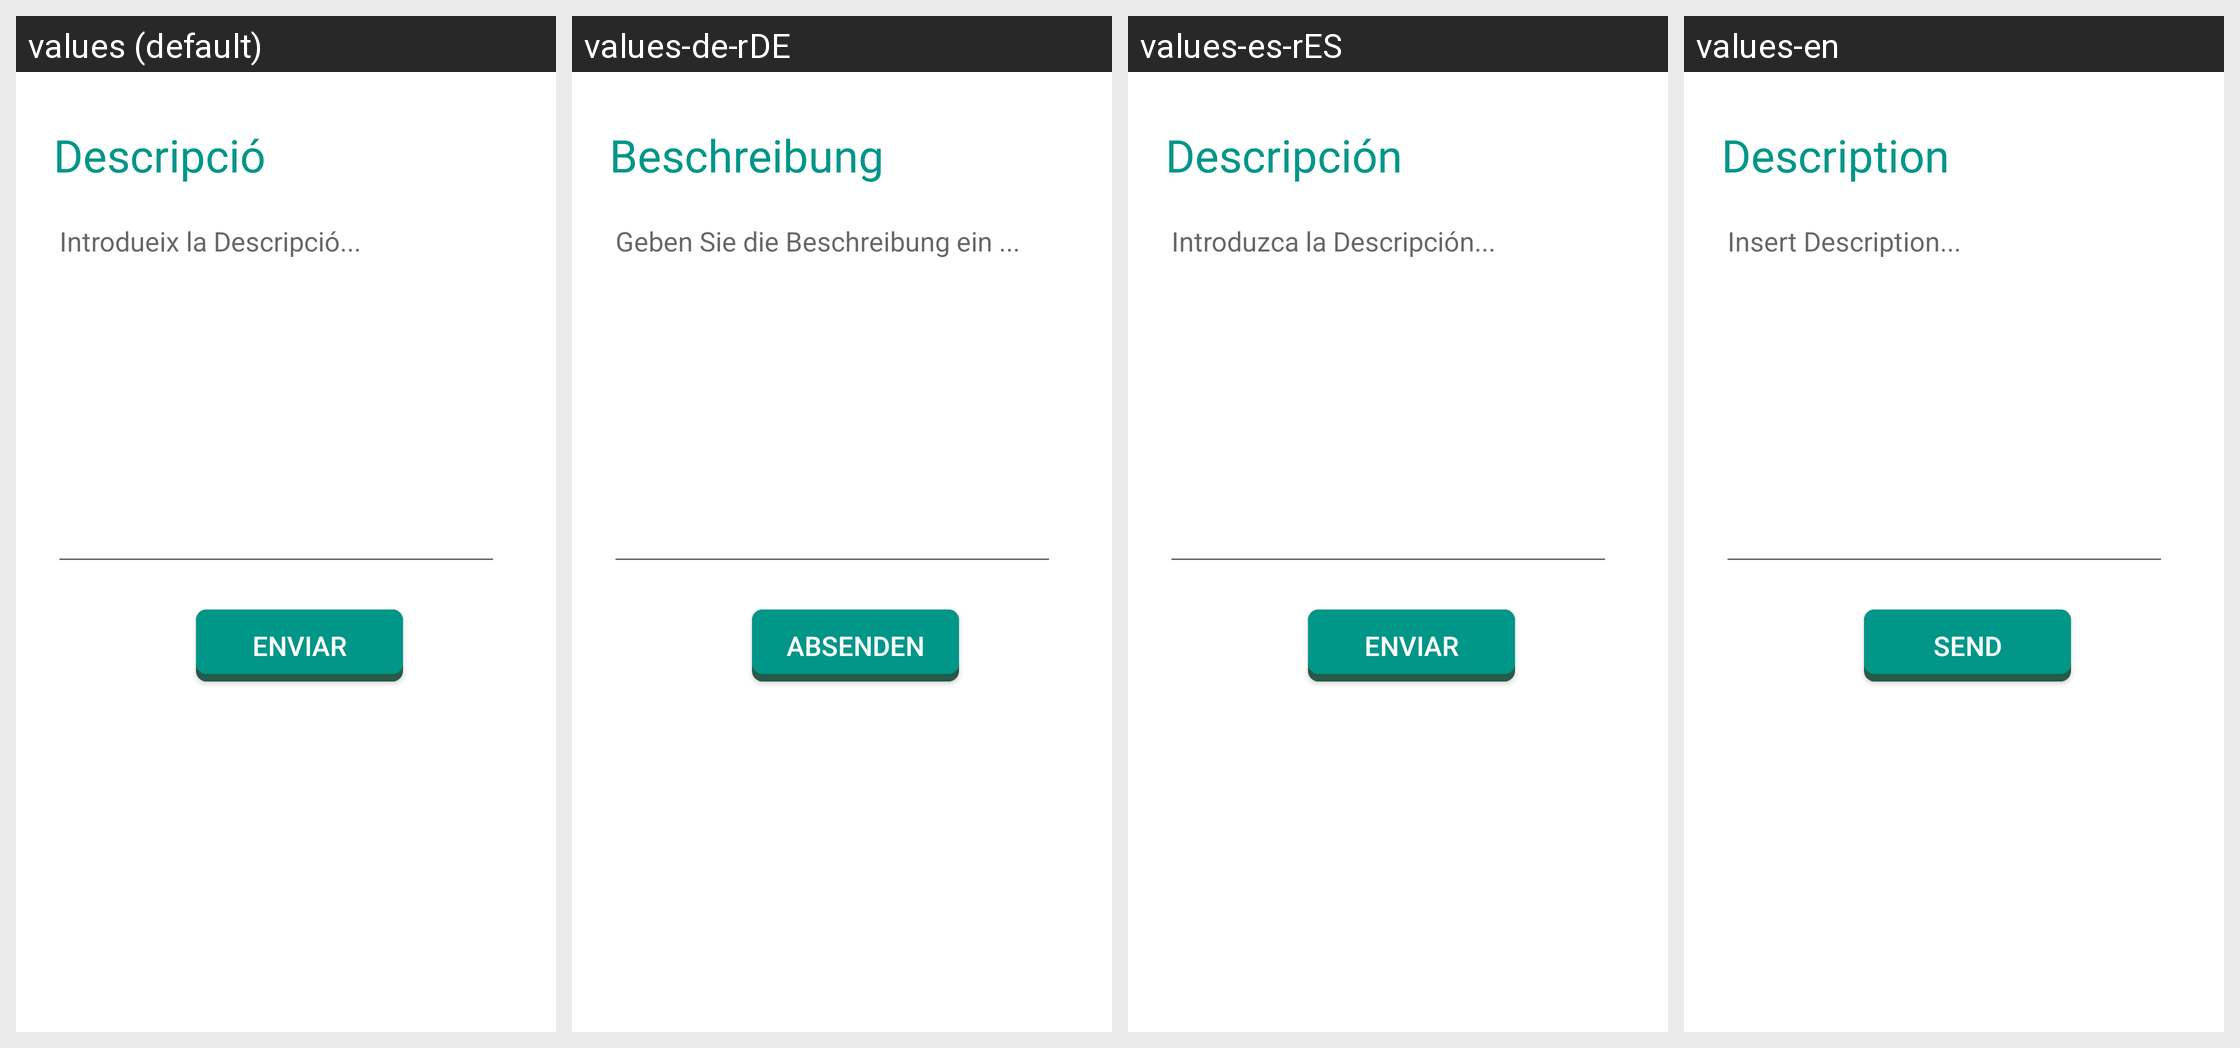

The Android screen above is rendered under several locales of the same app. Produce the string resources it draws, with the default and per-locale values.
Android screen res/layout/fragment_resposta_tiquet.xml rendered under 4 locales, left to right: values (default), values-de-rDE, values-es-rES, values-en. Device: Nexus 5 (rendered at 1080×1920; each locale shown at half size, 540×960, under a caption strip naming it); theme Theme.EnergySaver.
Other locales in the repository, not shown: values-bad.
Strings drawn on this screen, with the default value and each locale's value (text and hints the layout hard-codes, and strings that could not be matched under every locale, appear in the picture but are not listed):

txtViewDescripcioTiquet
  values: Descripció
  values-de-rDE: Beschreibung
  values-es-rES: Descripción
  values-en: Description

editTxtDescripcioTiquet
  values: Introdueix la Descripció...
  values-de-rDE: Geben Sie die Beschreibung ein ...
  values-es-rES: Introduzca la Descripción...
  values-en: Insert Description...

bttnEnviarResposta
  values: ENVIAR
  values-de-rDE: ABSENDEN
  values-es-rES: ENVIAR
  values-en: SEND
